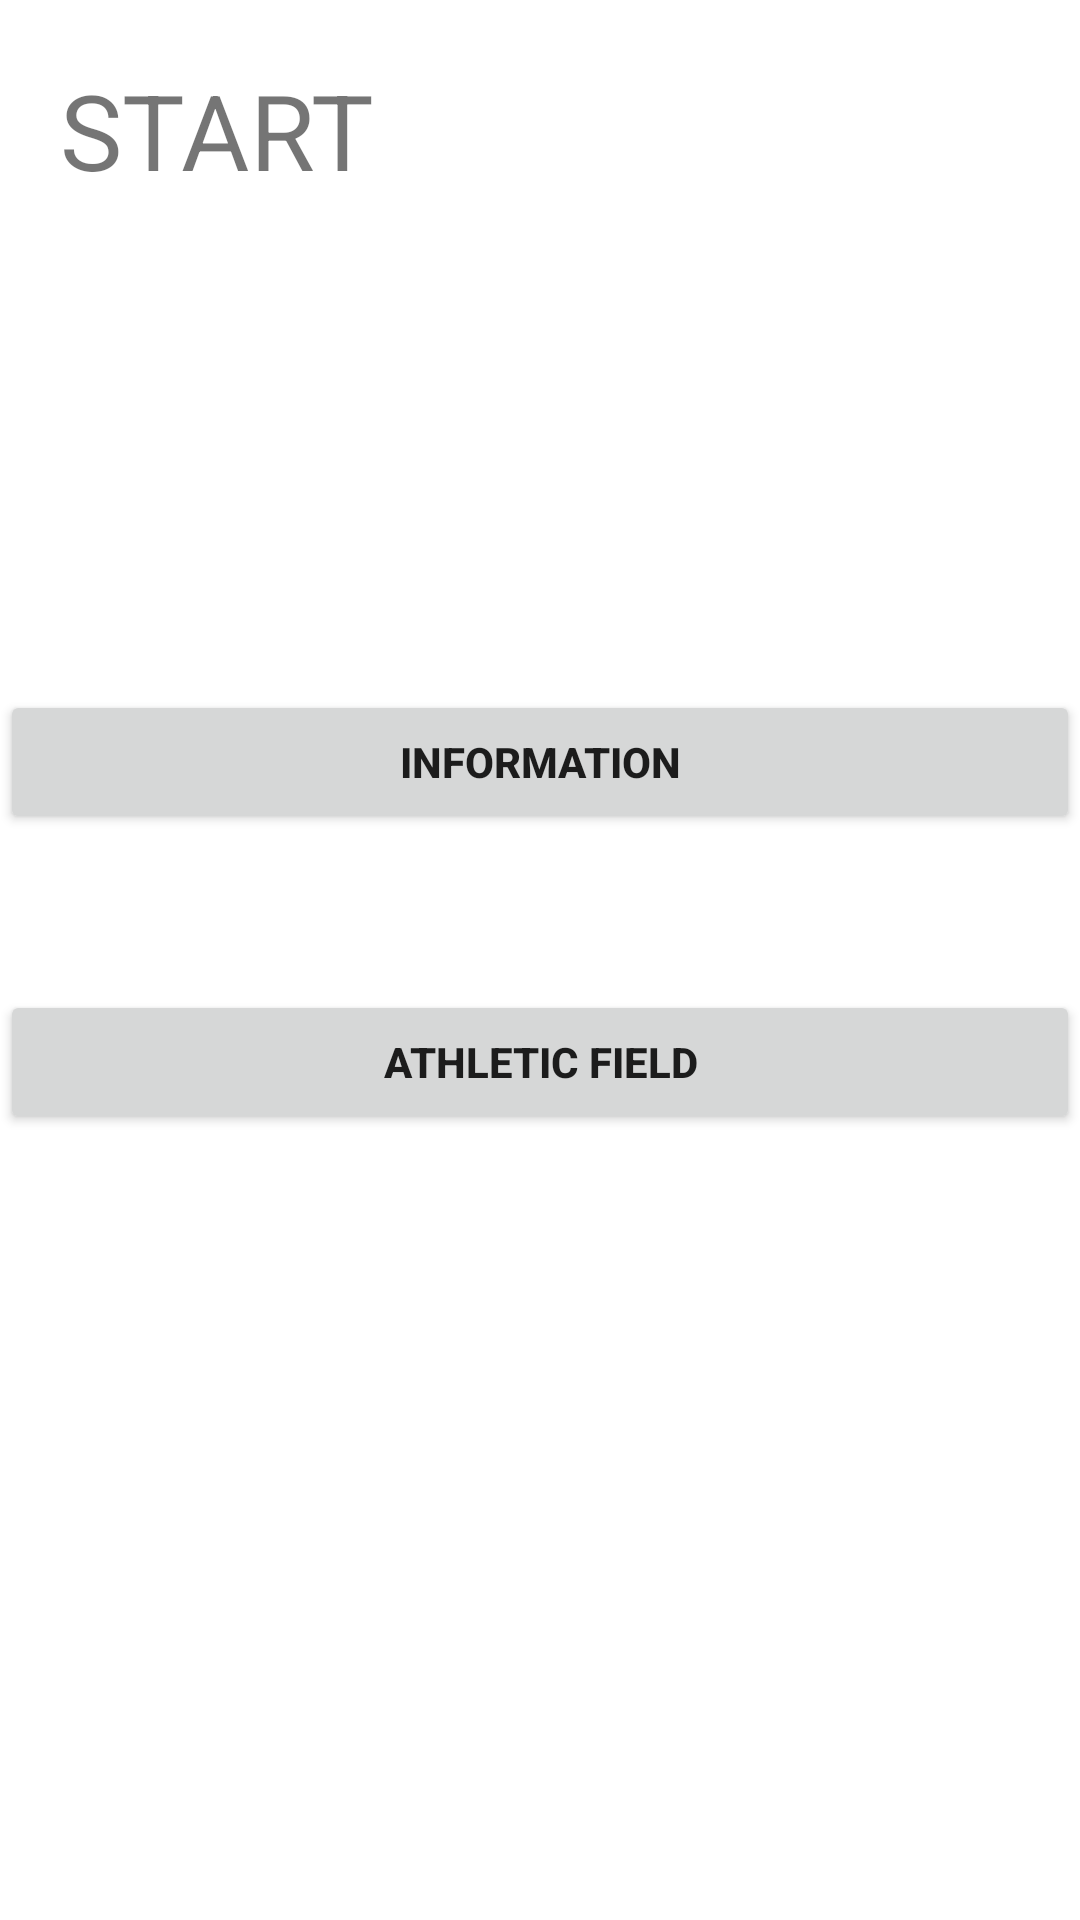

Here is an Android app screen rendered from its layout file. Give the layout XML and the strings, colors and styles it references.
<!-- AndroidManifest.xml: fallback theme Theme.MaterialComponents.DayNight.NoActionBar -->
<!-- res/layout/activity_start.xml -->
<?xml version="1.0" encoding="utf-8"?>
<androidx.constraintlayout.widget.ConstraintLayout xmlns:android="http://schemas.android.com/apk/res/android"
    xmlns:app="http://schemas.android.com/apk/res-auto"
    xmlns:tools="http://schemas.android.com/tools"
    android:layout_width="match_parent"
    android:layout_height="match_parent"
    tools:context=".Start">

    <TextView
        android:id="@+id/textView1"
        android:layout_width="wrap_content"
        android:layout_height="wrap_content"
        android:layout_marginLeft="20dp"
        android:layout_marginTop="20dp"
        android:text="START"
        android:textSize="35sp"
        app:layout_constraintStart_toStartOf="parent"
        app:layout_constraintTop_toTopOf="parent" />

    <Button
        android:id="@+id/btn_information"
        android:layout_width="match_parent"
        android:layout_height="wrap_content"
        android:layout_marginTop="230dp"
        android:text="INFORMATION"
        android:textStyle="bold"
        app:layout_constraintStart_toStartOf="parent"
        app:layout_constraintTop_toTopOf="parent" />

    <Button
        android:id="@+id/btn_athleticfield"
        android:layout_width="match_parent"
        android:layout_height="wrap_content"
        android:layout_marginTop="330dp"
        android:text="ATHLETIC FIELD"
        android:textStyle="bold"
        app:layout_constraintStart_toStartOf="parent"
        app:layout_constraintTop_toTopOf="parent" />

</androidx.constraintlayout.widget.ConstraintLayout>
<!-- resources referenced by this layout -->
<resources>

</resources>
